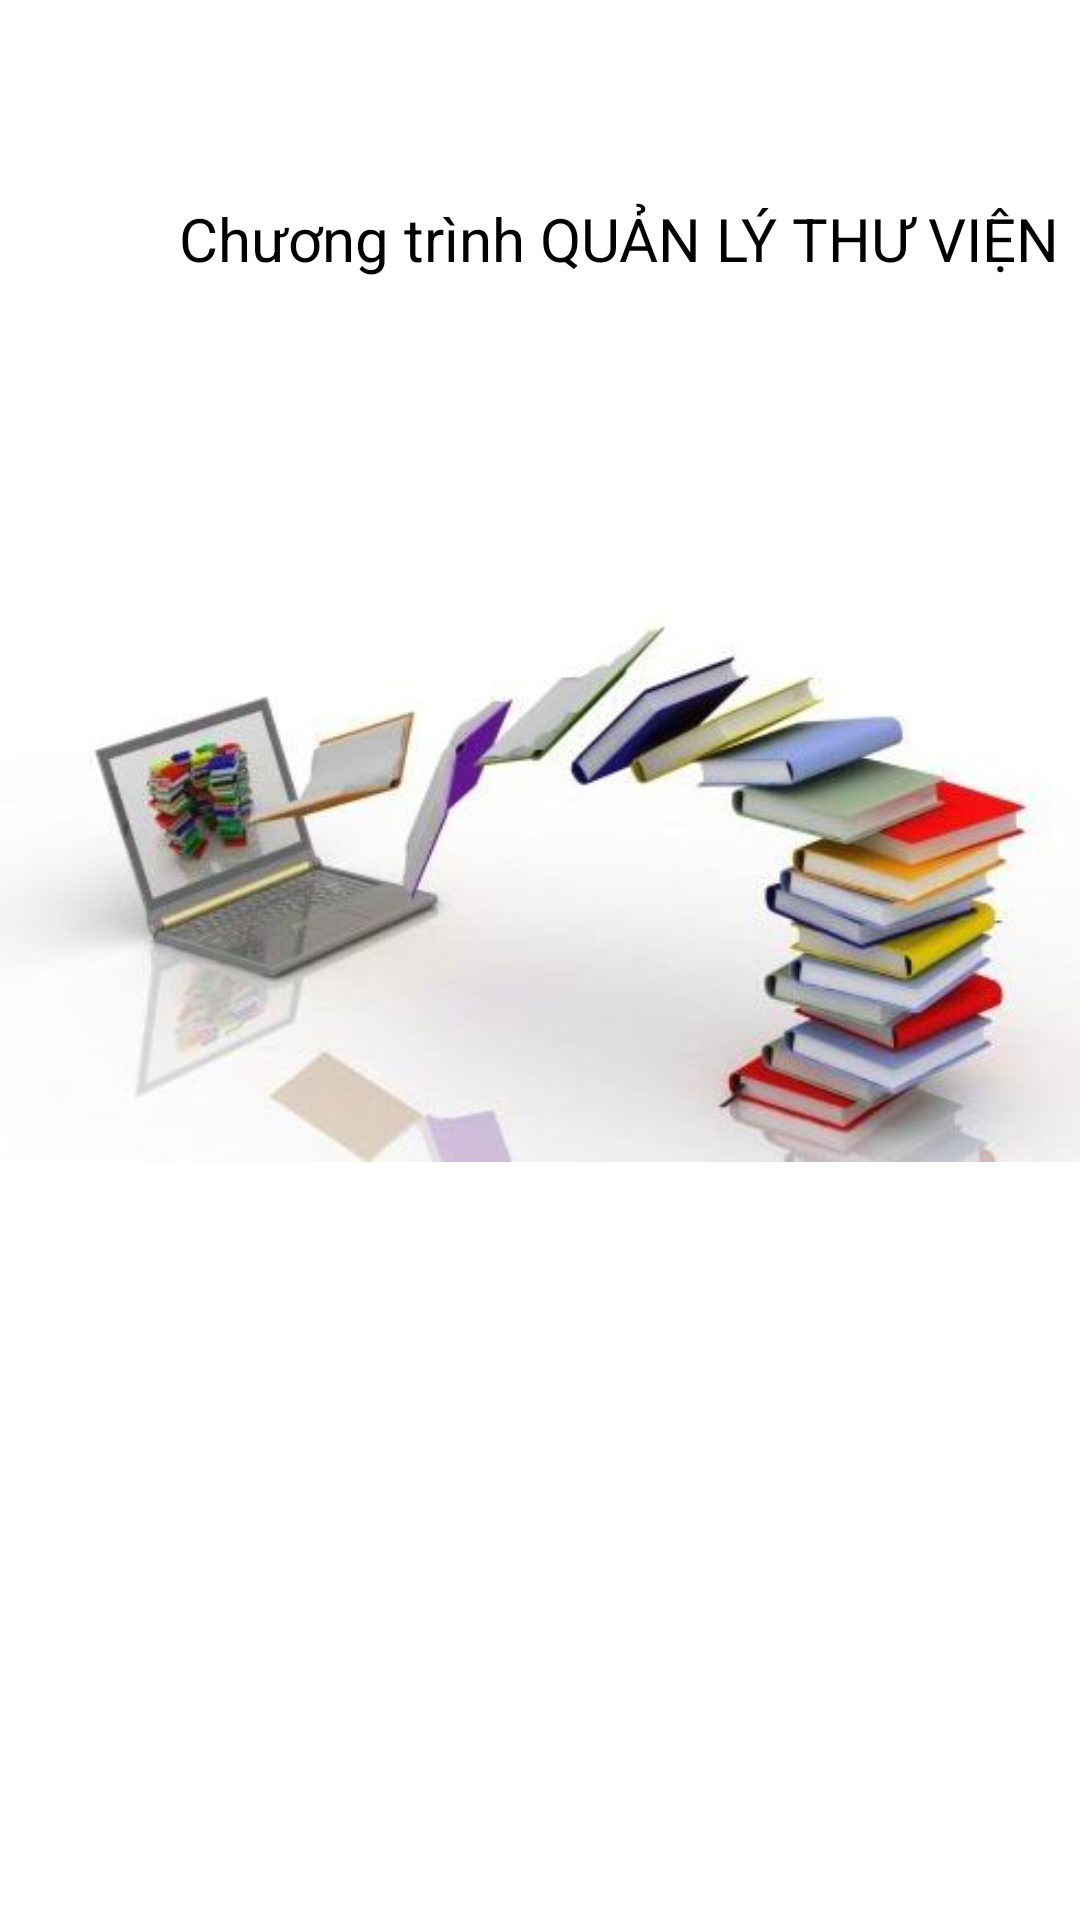

Produce the Android XML layout that renders to this screen, including the resource entries it uses.
<!-- AndroidManifest.xml: application theme Theme.SQL_qlThuvien -->
<!-- res/layout/activity_giaodien.xml -->
<?xml version="1.0" encoding="utf-8"?>
<androidx.constraintlayout.widget.ConstraintLayout xmlns:android="http://schemas.android.com/apk/res/android"
    xmlns:app="http://schemas.android.com/apk/res-auto"
    xmlns:tools="http://schemas.android.com/tools"
    android:layout_width="match_parent"
    android:layout_height="match_parent"
    tools:context=".giaodien">


    <TextView
        android:id="@+id/chao"
        android:layout_width="413dp"
        android:layout_height="149dp"
        android:gravity="center"
        android:paddingTop="10dp"
        android:text="Chương trình QUẢN LÝ THƯ VIỆN"
        android:textColor="@color/black"
        android:textSize="20dp"
        tools:ignore="MissingConstraints"
        tools:layout_editor_absoluteX="-2dp"
        tools:layout_editor_absoluteY="100dp"></TextView>

    <ImageView
        android:id="@+id/imageView"
        android:layout_width="wrap_content"
        android:layout_height="wrap_content"
        android:paddingTop="100dp"
        app:srcCompat="@drawable/_2b75db1_733a_4669_baef_c468f35668f7"
        tools:ignore="MissingConstraints"
        tools:layout_editor_absoluteX="-2dp"
        tools:layout_editor_absoluteY="293dp" />


</androidx.constraintlayout.widget.ConstraintLayout>
<!-- resources referenced by this layout -->
<resources>
  <!-- drawable _2b75db1_733a_4669_baef_c468f35668f7: jpg bitmap (drawable, 22105 bytes) -->
  <style name="Theme.SQL_qlThuvien" parent="Theme.MaterialComponents.DayNight.DarkActionBar">
          
          <item name="colorPrimary">@color/purple_500</item>
          <item name="colorPrimaryVariant">@color/purple_700</item>
          <item name="colorOnPrimary">@color/white</item>
          
          <item name="colorSecondary">@color/teal_200</item>
          <item name="colorSecondaryVariant">@color/teal_700</item>
          <item name="colorOnSecondary">@color/black</item>
          
          <item name="android:statusBarColor">?attr/colorPrimaryVariant</item>
          
      </style>
  <!-- not gathered from this repository: default colours our renderer supplied (Android Studio template values) -->
  <color name="purple_500">#FF6200EE</color>
  <color name="purple_700">#FF3700B3</color>
  <color name="teal_200">#FF03DAC5</color>
  <color name="teal_700">#FF018786</color>
  <color name="black">#FF000000</color>
  <color name="white">#FFFFFFFF</color>
</resources>
